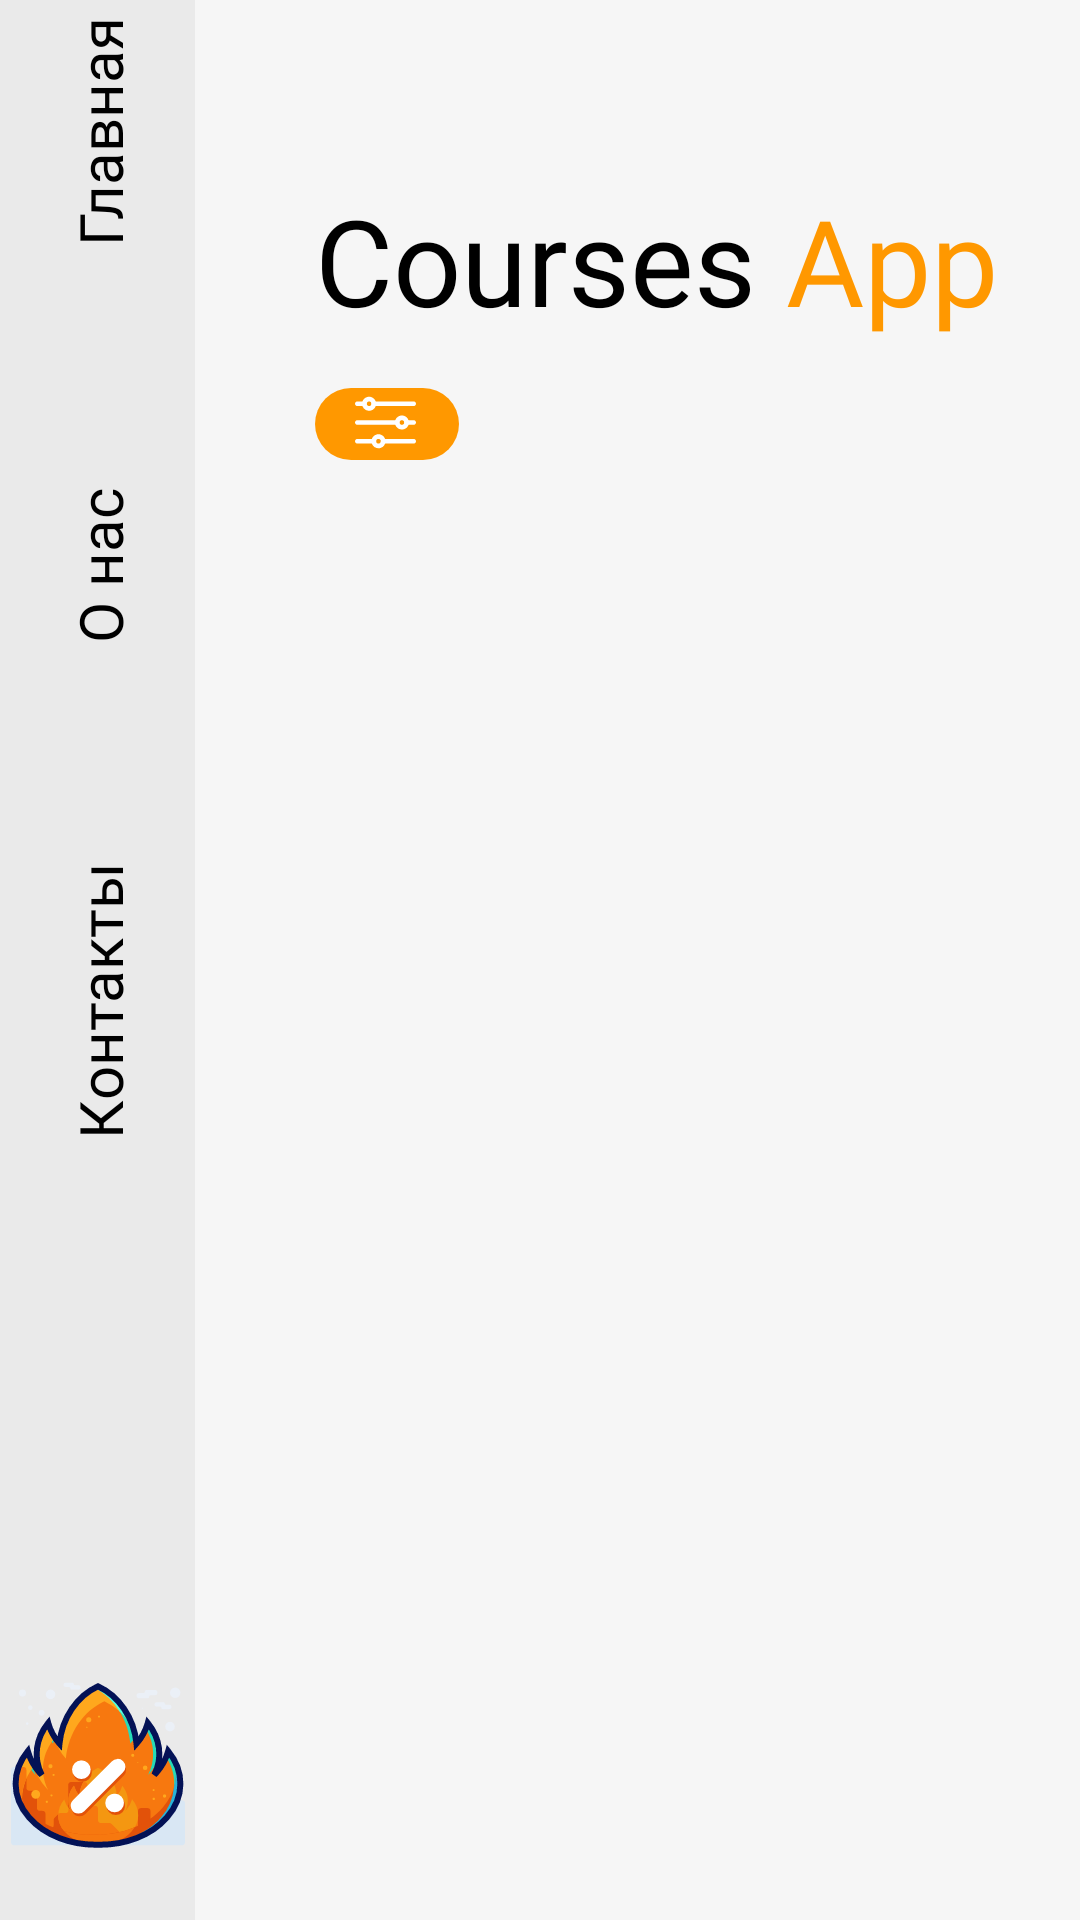

Produce the Android XML layout that renders to this screen, including the resource entries it uses.
<!-- AndroidManifest.xml: application theme Theme.MyFirst_1 -->
<!-- res/layout/activity_main.xml -->
<?xml version="1.0" encoding="utf-8"?>
<androidx.constraintlayout.widget.ConstraintLayout xmlns:android="http://schemas.android.com/apk/res/android"
    xmlns:app="http://schemas.android.com/apk/res-auto"
    xmlns:tools="http://schemas.android.com/tools"
    android:layout_width="match_parent"
    android:layout_height="match_parent"
    android:background="@color/mainBgColor"
    tools:context=".MainActivity">

    <androidx.constraintlayout.widget.ConstraintLayout
        android:id="@+id/constraintLayout"
        android:layout_width="65dp"
        android:layout_height="0dp"
        android:background="@color/asideBgColor"
        app:layout_constraintBottom_toBottomOf="parent"
        app:layout_constraintStart_toStartOf="parent"
        app:layout_constraintTop_toTopOf="parent">

        <ImageView
            android:id="@+id/imageView"
            android:layout_width="wrap_content"
            android:layout_height="wrap_content"
            android:layout_marginBottom="20dp"
            android:contentDescription="@string/sales_icon"
            app:layout_constraintBottom_toBottomOf="parent"
            app:layout_constraintEnd_toEndOf="parent"
            app:layout_constraintStart_toStartOf="parent"
            app:srcCompat="@drawable/ic_hot_deal" />

        <TextView
            android:id="@+id/contacts"
            android:layout_width="100dp"
            android:layout_height="145dp"
            android:layout_marginBottom="150dp"
            android:fontFamily="@font/montserrat"
            android:gravity="center"
            android:rotation="270"
            android:text="@string/contacts_text"
            android:textColor="@color/black"
            android:textSize="20sp"
            app:layout_constraintBottom_toTopOf="@+id/imageView"
            app:layout_constraintEnd_toEndOf="parent"
            app:layout_constraintStart_toStartOf="parent" />

        <TextView
            android:id="@+id/about"
            android:layout_width="100dp"
            android:layout_height="145dp"
            android:fontFamily="@font/montserrat"
            android:gravity="center"
            android:rotation="270"
            android:text="@string/about_text"
            android:textColor="@color/black"
            android:textSize="20sp"
            app:layout_constraintBottom_toTopOf="@+id/contacts"
            app:layout_constraintEnd_toEndOf="parent"
            app:layout_constraintStart_toStartOf="parent" />

        <TextView
            android:id="@+id/main_scene"
            android:layout_width="100dp"
            android:layout_height="145dp"
            android:fontFamily="@font/montserrat_bold"
            android:gravity="center"
            android:rotation="270"
            android:text="@string/main_scene_text"
            android:textColor="@color/black"
            android:textSize="20sp"
            app:layout_constraintBottom_toTopOf="@+id/about"
            app:layout_constraintEnd_toEndOf="parent"
            app:layout_constraintStart_toStartOf="parent" />
    </androidx.constraintlayout.widget.ConstraintLayout>

    <TextView
        android:id="@+id/textView2"
        android:layout_width="wrap_content"
        android:layout_height="wrap_content"
        android:layout_marginStart="40dp"
        android:layout_marginTop="60dp"
        android:fontFamily="@font/montserrat"
        android:text="@string/logo_of_app_1"
        android:textColor="@color/black"
        android:textSize="40sp"
        app:layout_constraintStart_toEndOf="@+id/constraintLayout"
        app:layout_constraintTop_toTopOf="parent" />

    <TextView
        android:id="@+id/textView3"
        android:layout_width="wrap_content"
        android:layout_height="wrap_content"
        android:layout_marginStart="10dp"
        android:layout_marginTop="60dp"
        android:fontFamily="@font/montserrat_bold"
        android:text="@string/Logo_of_app_2"
        android:textColor="@color/name_of_app"
        android:textSize="40sp"
        app:layout_constraintStart_toEndOf="@+id/textView2"
        app:layout_constraintTop_toTopOf="parent" />

    <ImageView
        android:id="@+id/imageView2"
        android:layout_width="wrap_content"
        android:layout_height="wrap_content"
        android:layout_marginStart="40dp"
        android:layout_marginTop="15dp"
        android:contentDescription="@string/sales_icon"
        app:layout_constraintStart_toEndOf="@+id/constraintLayout"
        app:layout_constraintTop_toBottomOf="@+id/textView2"
        app:srcCompat="@drawable/ic_filter" />

    <androidx.recyclerview.widget.RecyclerView
        android:id="@+id/categoryRecycler"
        android:layout_width="0dp"
        android:layout_height="0dp"
        android:layout_marginStart="15dp"
        app:layout_constraintBottom_toBottomOf="@+id/imageView2"
        app:layout_constraintEnd_toEndOf="parent"
        app:layout_constraintStart_toEndOf="@+id/imageView2"
        app:layout_constraintTop_toTopOf="@+id/imageView2"
        tools:listitem="@layout/category_item" />

    <androidx.recyclerview.widget.RecyclerView
        android:id="@+id/courseRecycler"
        android:layout_width="0dp"
        android:layout_height="0dp"
        android:layout_marginStart="40dp"
        android:layout_marginTop="20dp"
        android:layout_marginBottom="150dp"
        app:layout_constraintBottom_toBottomOf="parent"
        app:layout_constraintEnd_toEndOf="parent"
        app:layout_constraintStart_toEndOf="@+id/constraintLayout"
        app:layout_constraintTop_toBottomOf="@+id/categoryRecycler" />

    <ImageButton
        android:id="@+id/imageButton"
        android:layout_width="wrap_content"
        android:layout_height="wrap_content"
        android:background="@android:color/transparent"
        android:contentDescription="@string/app_name"
        android:onClick="openShopingCart"
        app:layout_constraintBottom_toBottomOf="parent"
        app:layout_constraintEnd_toEndOf="parent"
        app:layout_constraintStart_toEndOf="@+id/constraintLayout"
        app:layout_constraintTop_toBottomOf="@+id/courseRecycler"
        app:srcCompat="@drawable/ic_shop_cart" />

</androidx.constraintlayout.widget.ConstraintLayout>
<!-- res/layout/category_item.xml (included above) -->
<?xml version="1.0" encoding="utf-8"?>
<androidx.constraintlayout.widget.ConstraintLayout xmlns:android="http://schemas.android.com/apk/res/android"
    xmlns:app="http://schemas.android.com/apk/res-auto"
    xmlns:tools="http://schemas.android.com/tools"
    android:layout_width="wrap_content"
    android:layout_marginEnd="15dp"
    android:layout_height="wrap_content">


    <ImageView
        android:id="@+id/imageView3"
        android:layout_width="wrap_content"
        android:layout_height="wrap_content"
        android:contentDescription="@string/app_name"
        app:layout_constraintEnd_toEndOf="parent"
        app:layout_constraintStart_toStartOf="parent"
        app:layout_constraintTop_toTopOf="@+id/categoryTitle"
        app:srcCompat="@drawable/ic_category" />

    <TextView
        android:id="@+id/categoryTitle"
        android:layout_width="wrap_content"
        android:layout_height="wrap_content"
        android:fontFamily="@font/montserrat"
        android:text="Игры"
        android:textColor="@color/black"
        android:textSize="12sp"
        app:layout_constraintBottom_toTopOf="@+id/imageView3"
        app:layout_constraintEnd_toEndOf="@+id/imageView3"
        app:layout_constraintStart_toStartOf="@+id/imageView3" />
</androidx.constraintlayout.widget.ConstraintLayout>
<!-- resources referenced by this layout -->
<resources>
  <color name="asideBgColor">#EAEAEA</color>
  <color name="black">#FF000000</color>
  <color name="mainBgColor">#F6F6F6</color>
  <color name="name_of_app">#FF9800</color>
  <!-- drawable ic_filter: vector/xml drawable (drawable, 5737 chars, omitted) -->
  <!-- drawable ic_hot_deal: vector/xml drawable (drawable, 13731 chars, omitted) -->
  <string name="Logo_of_app_2">App</string>
  <string name="about_text">О нас</string>
  <string name="app_name">MyFirst_1</string>
  <string name="contacts_text">Контакты</string>
  <string name="logo_of_app_1">Courses</string>
  <string name="main_scene_text">Главная</string>
  <string name="sales_icon">Sales</string>
  <style name="Theme.MyFirst_1" parent="Theme.MaterialComponents.DayNight.NoActionBar">
          
          <item name="colorPrimary">@color/purple_500</item>
          <item name="colorPrimaryVariant">@color/purple_700</item>
          <item name="colorOnPrimary">@color/white</item>
          
          <item name="colorSecondary">@color/teal_200</item>
          <item name="colorSecondaryVariant">@color/teal_700</item>
          <item name="colorOnSecondary">@color/black</item>
          
          <item name="android:statusBarColor">?attr/colorPrimaryVariant</item>
          
          <item name="windowNoTitle">true</item>
          <item name="android:windowFullscreen">true</item>
          <item name="android:windowActivityTransitions">true</item>
      </style>
  <color name="purple_500">#FF6200EE</color>
  <color name="purple_700">#FF3700B3</color>
  <color name="white">#FFFFFFFF</color>
  <color name="teal_200">#FF03DAC5</color>
  <color name="teal_700">#FF018786</color>
</resources>
